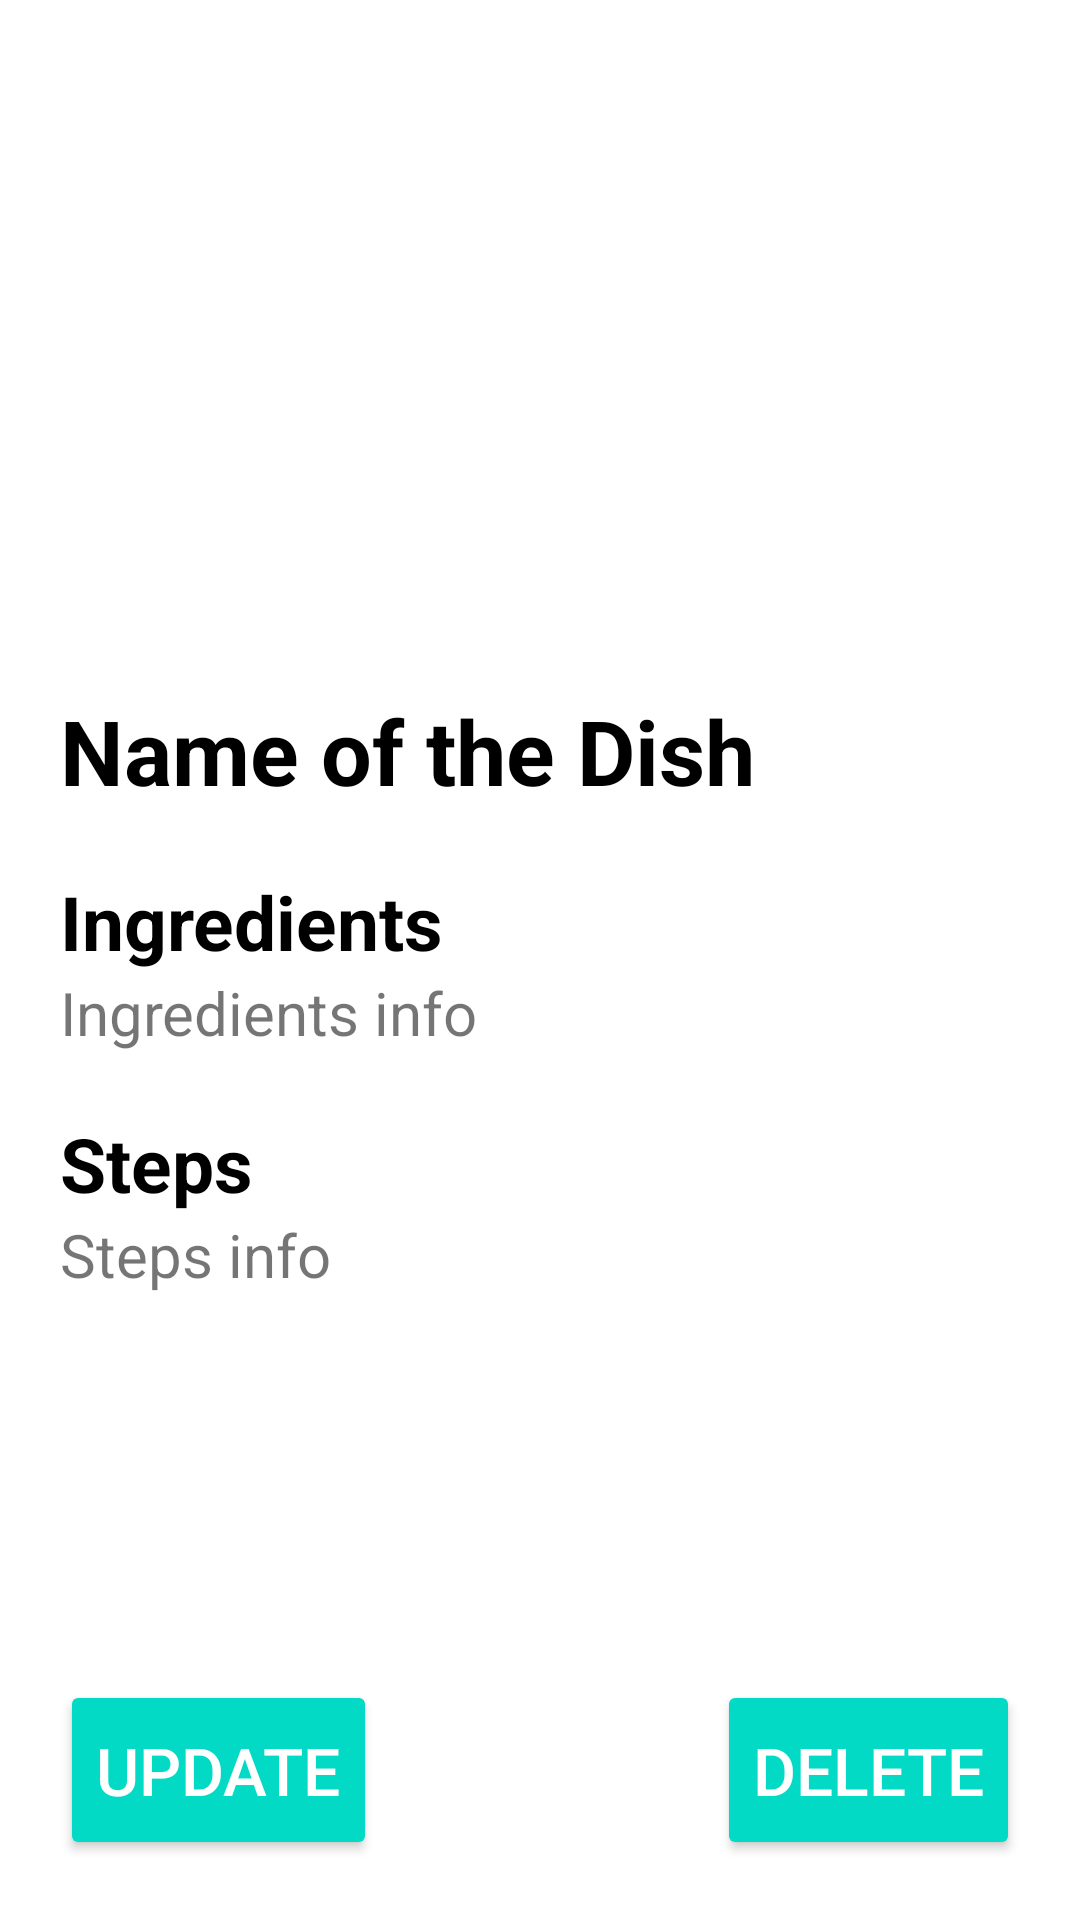

This screen was rendered from an Android layout file. Write that file and the resources it references.
<!-- AndroidManifest.xml: application theme Theme.PersonalFoodRecipeApp -->
<!-- res/layout/activity_item_details.xml -->
<?xml version="1.0" encoding="utf-8"?>
<LinearLayout xmlns:android="http://schemas.android.com/apk/res/android"
    xmlns:app="http://schemas.android.com/apk/res-auto"
    xmlns:tools="http://schemas.android.com/tools"
    android:layout_width="match_parent"
    android:layout_height="match_parent"
    android:orientation="vertical"
    tools:context=".ItemDetailsActivity">

    <ImageView
        android:layout_width="match_parent"
        android:layout_height="200dp"
        android:id="@+id/ivImage2"
        android:src="@drawable/ic_launcher_background"
        android:scaleType="centerCrop" />

    <TextView
        android:layout_width="match_parent"
        android:layout_height="wrap_content"
        android:layout_marginTop="10dp"
        android:padding="20dp"
        android:text="Name of the Dish"
        android:textSize="30sp"
        android:textStyle="bold"
        android:textColor="@color/black"
        android:id="@+id/txt_dish_name" />

    <TextView
        android:layout_width="match_parent"
        android:layout_height="wrap_content"
        android:layout_marginLeft="20dp"
        android:text="Ingredients"
        android:textSize="25sp"
        android:textColor="@color/black"
        android:textStyle="bold"
        android:id="@+id/txt_description" />

    <TextView
        android:layout_width="match_parent"
        android:layout_height="wrap_content"
        android:layout_marginLeft="20dp"
        android:text="Ingredients info"
        android:textSize="20sp"
        android:id="@+id/txt_desc" />

    <TextView
        android:layout_width="match_parent"
        android:layout_height="wrap_content"
        android:layout_marginLeft="20dp"
        android:text="Steps"
        android:layout_marginTop="20dp"
        android:textSize="25sp"
        android:textColor="@color/black"
        android:textStyle="bold"
        android:id="@+id/txt_steps" />

    <TextView
        android:layout_width="match_parent"
        android:layout_height="wrap_content"
        android:layout_marginLeft="20dp"
        android:text="Steps info"
        android:textSize="20sp"/>

    <RelativeLayout
        android:layout_width="match_parent"
        android:layout_height="fill_parent">

        <Button
            android:id="@+id/btnUpdate"
            android:layout_width="wrap_content"
            android:layout_height="60dp"
            android:backgroundTint="@color/teal_200"
            android:text="Update"
            android:textSize="22sp"
            android:textColor="@color/white"
            android:layout_alignParentBottom="true"
            android:layout_margin="20dp"
            android:onClick="btnUpdateRecipe"
            />
        <Button
            android:id="@+id/btnDelete"
            android:layout_width="wrap_content"
            android:layout_height="60dp"
            android:backgroundTint="@color/teal_200"
            android:text="Delete"
            android:textSize="22sp"
            android:textColor="@color/white"
            android:layout_alignParentBottom="true"
            android:layout_alignParentRight="true"
            android:layout_margin="20dp"
            android:onClick="btnDeleteRecipe" />

    </RelativeLayout>

</LinearLayout>
<!-- resources referenced by this layout -->
<resources>
  <color name="black">#FF000000</color>
  <color name="teal_200">#FF03DAC5</color>
  <color name="white">#FFFFFFFF</color>
  <style name="Theme.PersonalFoodRecipeApp" parent="Theme.MaterialComponents.DayNight.DarkActionBar">
          
          <item name="colorPrimary">@color/purple_500</item>
          <item name="colorPrimaryVariant">@color/purple_700</item>
          <item name="colorOnPrimary">@color/white</item>
          
          <item name="colorSecondary">@color/teal_200</item>
          <item name="colorSecondaryVariant">@color/teal_700</item>
          <item name="colorOnSecondary">@color/black</item>
          
          <item name="android:statusBarColor" tools:targetApi="l">?attr/colorPrimaryVariant</item>
          
      </style>
  <color name="purple_500">#FF6200EE</color>
  <color name="purple_700">#FF3700B3</color>
  <color name="teal_700">#FF018786</color>
</resources>
